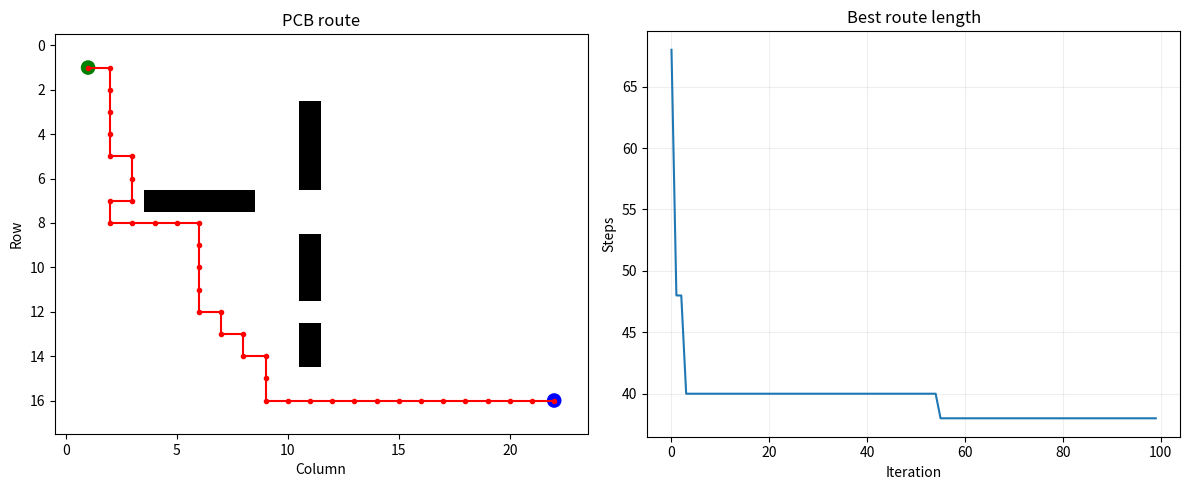

The script that saved this image:
# Editable inputs: grid coordinates are (row, column)
ROWS,COLS=18,24
SOURCE,TARGET=(1,1),(16,22)
OBSTACLES=[(r,11) for r in range(3,15) if r not in (7,8,12)]+[(7,c) for c in range(4,9)]
ANTS,ITERATIONS,ALPHA,BETA,EVAP,SEED=35,100,1.0,3.0,.25,7
OUTPUT="pcb-routing-aco.png"
import numpy as np
import matplotlib.pyplot as plt
rng = np.random.default_rng(SEED)
blocked=set(map(tuple,OBSTACLES)); blocked.discard(SOURCE); blocked.discard(TARGET); pher=np.ones((ROWS,COLS)); moves=[(-1,0),(1,0),(0,-1),(0,1)]; best=None; hist=[]
def tour():
 p=SOURCE; path=[p]; seen={p}
 for _ in range(ROWS*COLS):
  if p==TARGET:return path
  opts=[(p[0]+dr,p[1]+dc) for dr,dc in moves]; opts=[q for q in opts if 0<=q[0]<ROWS and 0<=q[1]<COLS and q not in blocked and q not in seen]
  if not opts:return None
  w=np.array([pher[q]**ALPHA/(abs(q[0]-TARGET[0])+abs(q[1]-TARGET[1])+1e-6)**BETA for q in opts]); w/=w.sum(); p=opts[rng.choice(len(opts),p=w)]; seen.add(p); path.append(p)
 return None
for _ in range(ITERATIONS):
 paths=[p for p in (tour() for _ in range(ANTS)) if p]
 for p in paths:
  if best is None or len(p)<len(best): best=p
 pher*=1-EVAP
 for p in paths:
  for q in p: pher[q]+=1/(len(p)-1)
 hist.append(len(best)-1 if best else np.nan)
if best is None: raise RuntimeError("No path found; adjust obstacles or pins")
print("Route steps:",len(best)-1)
board=np.zeros((ROWS,COLS));
for q in blocked:board[q]=1
fig,(a,b)=plt.subplots(1,2,figsize=(12,5)); a.imshow(board,cmap="Greys"); a.plot([q[1] for q in best],[q[0] for q in best],"r.-"); a.scatter([SOURCE[1],TARGET[1]],[SOURCE[0],TARGET[0]],c=["green","blue"],s=90); a.set(title="PCB route",xlabel="Column",ylabel="Row"); b.plot(hist); b.set(title="Best route length",xlabel="Iteration",ylabel="Steps"); b.grid(alpha=.2); fig.tight_layout(); fig.savefig(OUTPUT,dpi=160); plt.show(); print("Saved",OUTPUT)
